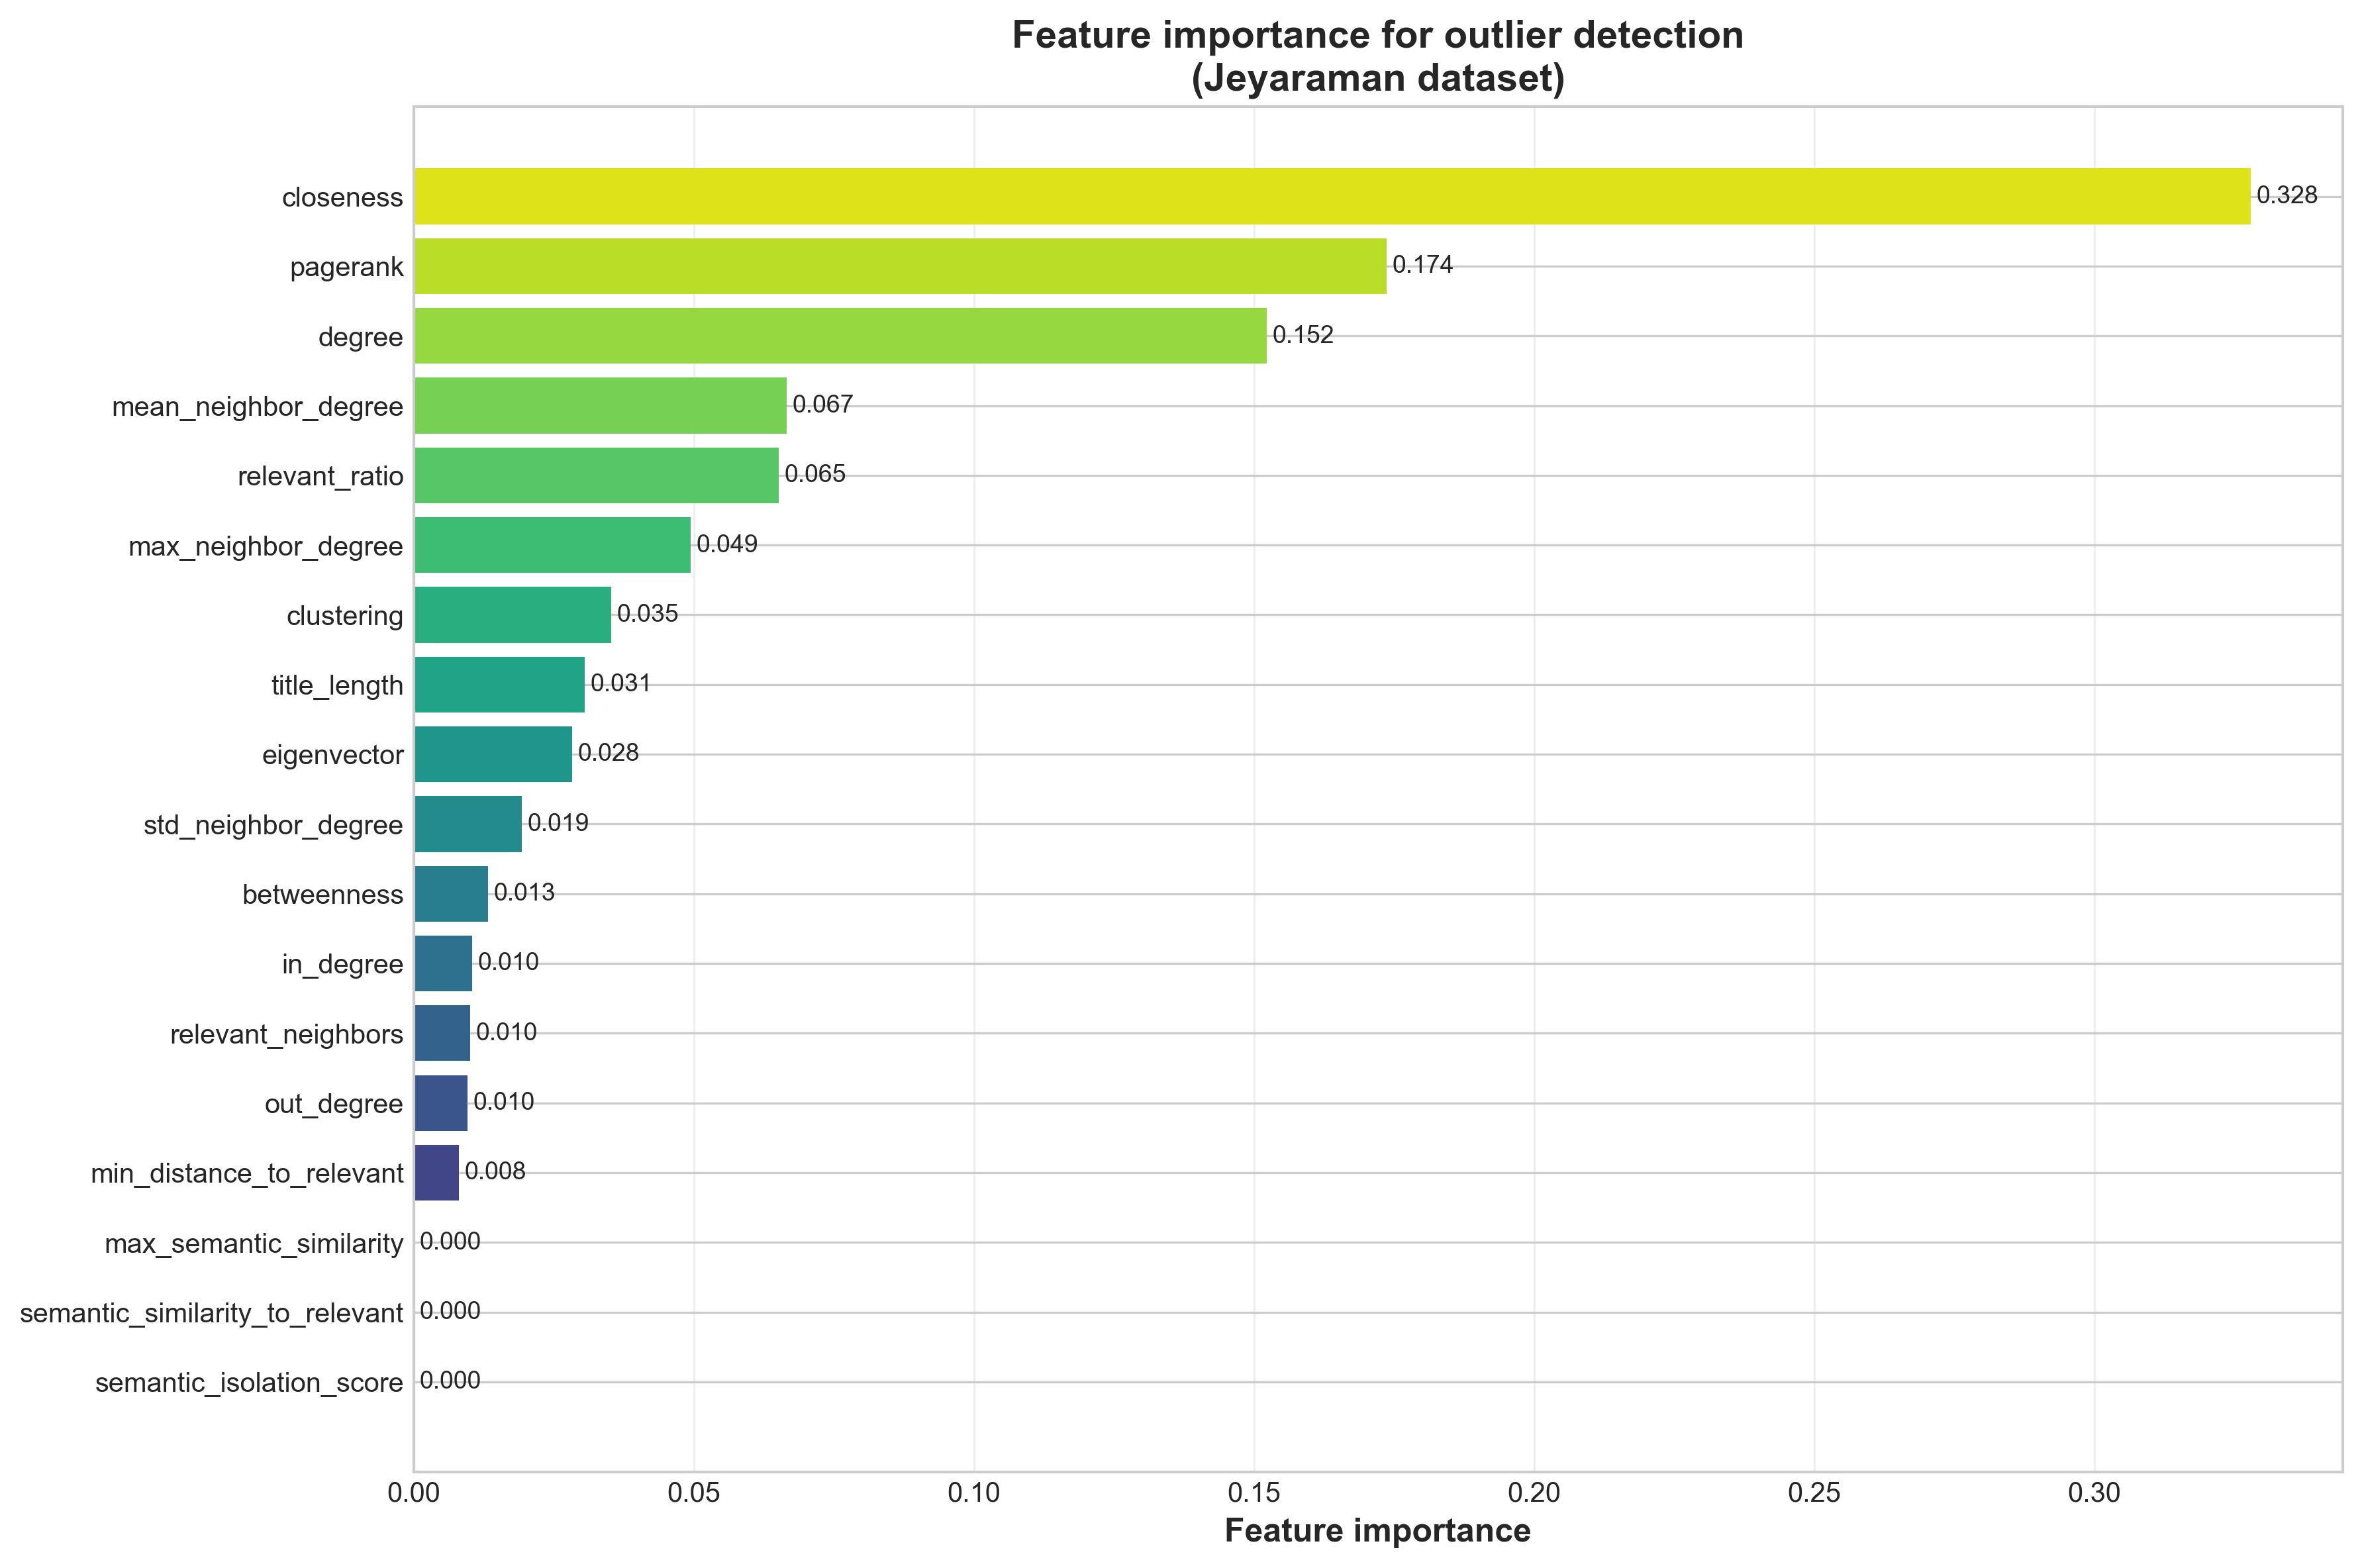

Values plotted in this chart, from the file beside it:
feature, importance
semantic_isolation_score, 0.0
semantic_similarity_to_relevant, 0.0
max_semantic_similarity, 0.0
min_distance_to_relevant, 0.008089
out_degree, 0.009653
relevant_neighbors, 0.01012
in_degree, 0.01041
betweenness, 0.0132
std_neighbor_degree, 0.01934
eigenvector, 0.02828
title_length, 0.03056
clustering, 0.03529
max_neighbor_degree, 0.04945
relevant_ratio, 0.06517
mean_neighbor_degree, 0.06655
degree, 0.1523
pagerank, 0.1737
closeness, 0.3279
